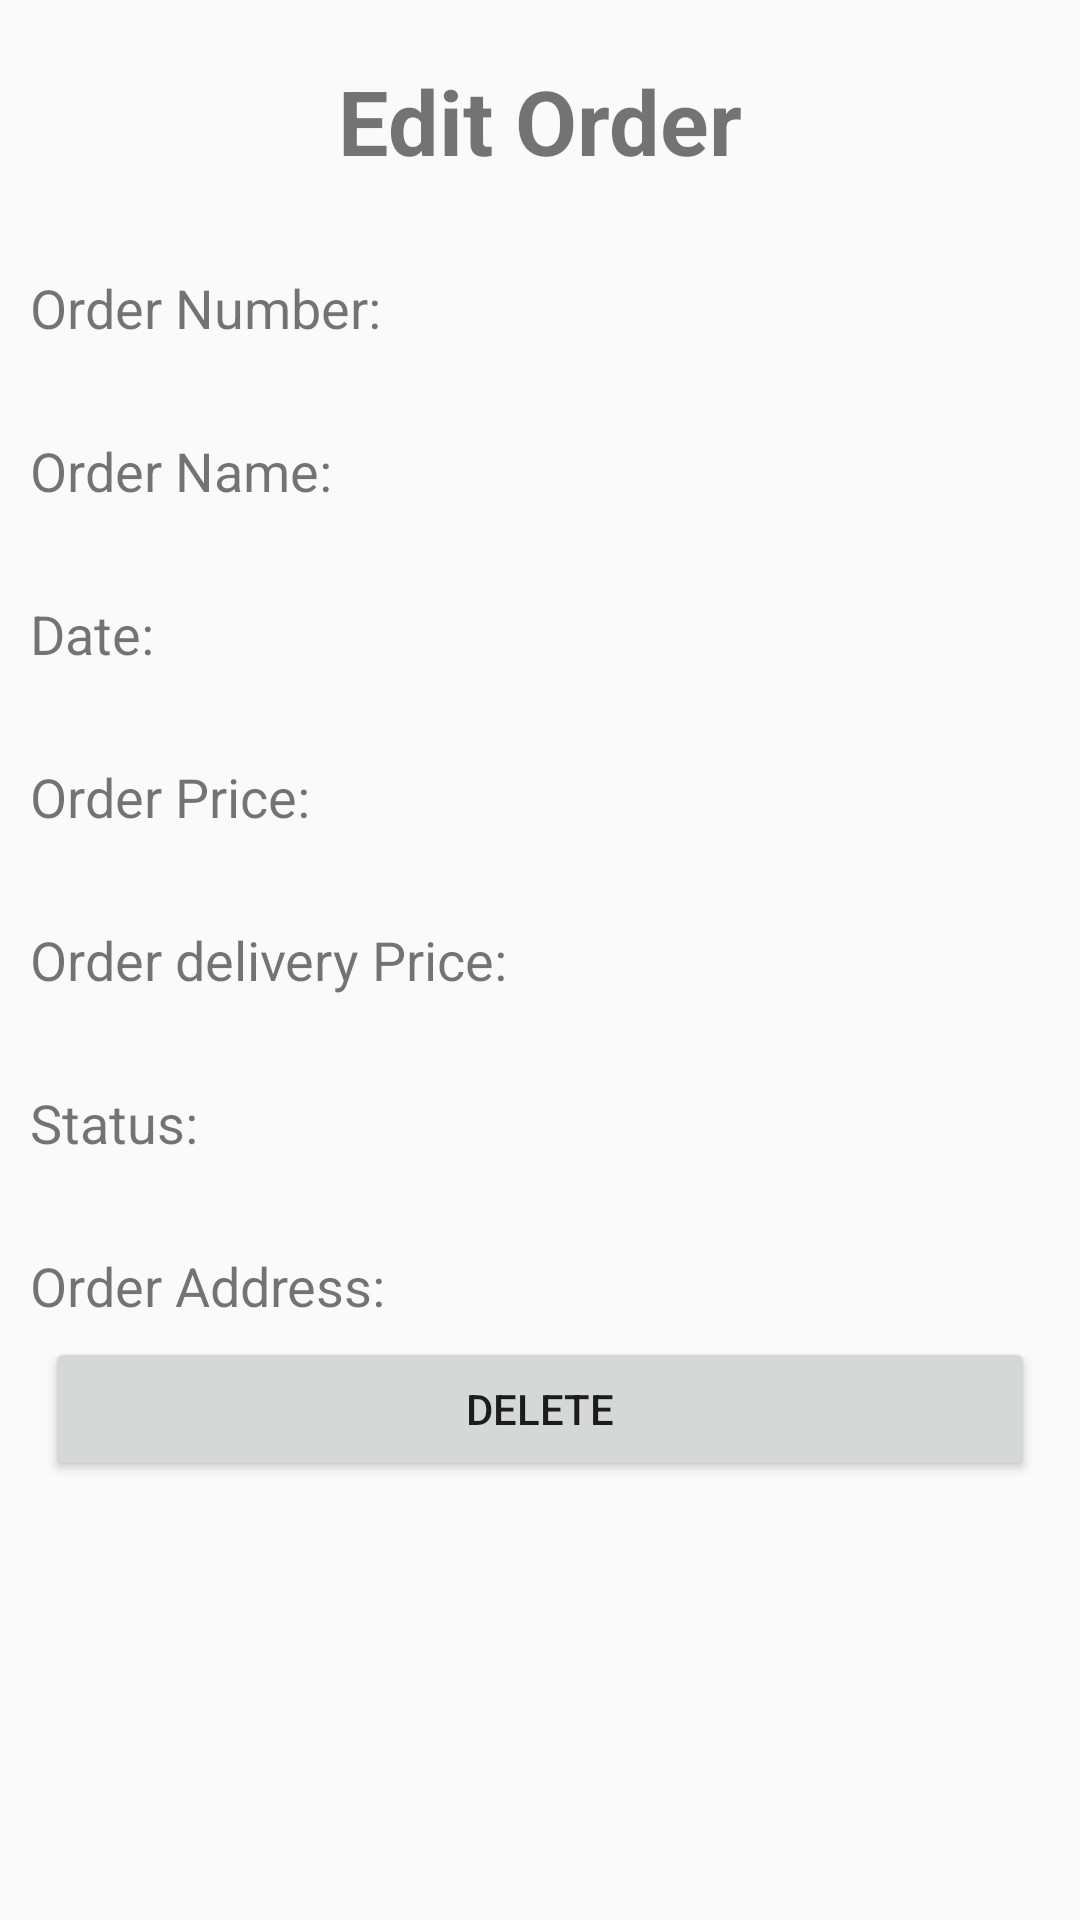

This screen was rendered from an Android layout file. Write that file and the resources it references.
<!-- AndroidManifest.xml: activity theme AppTheme.NoActionBar -->
<!-- res/layout/activity_show_order.xml -->
<?xml version="1.0" encoding="utf-8"?>
<ScrollView xmlns:android="http://schemas.android.com/apk/res/android"
    xmlns:tools="http://schemas.android.com/tools"

    android:layout_width="match_parent"
    android:layout_height="match_parent">

    <LinearLayout
        android:layout_width="match_parent"
        android:layout_height="wrap_content"
        android:layout_margin="10dp"
        android:orientation="vertical"
        android:paddingBottom="20dp"
        tools:context=".ShowOrderActivity">

        <TextView
            android:id="@+id/textView6"
            android:layout_width="match_parent"
            android:layout_height="wrap_content"
            android:layout_marginTop="10dp"
            android:gravity="center_horizontal"
            android:text="@string/edit_order"
            android:textSize="30sp"
            android:textStyle="bold" />

        <LinearLayout
            android:layout_width="match_parent"
            android:layout_height="wrap_content"
            android:layout_marginTop="30dp">

            <TextView
                android:id="@+id/tv_Order_Number_Edit_Click"
                android:layout_width="wrap_content"
                android:layout_height="wrap_content"
                android:layout_weight="1"
                android:onClick="orderClick"
                android:text="@string/order_number"
                android:textSize="18sp" />

            <TextView
                android:id="@+id/tv_Order_Number_Edit"
                android:layout_width="wrap_content"
                android:layout_height="wrap_content"
                android:layout_weight="19"
                android:textSize="18sp"
                android:visibility="visible"
                tools:text="TextView" />

            <EditText

                android:id="@+id/ed_Order_Number_Edit"
                android:layout_width="wrap_content"
                android:layout_height="wrap_content"
                android:layout_weight="19"
                android:inputType="none"
                android:visibility="gone"
                tools:text="Name" />

        </LinearLayout>

        <LinearLayout
            android:layout_width="match_parent"
            android:layout_height="wrap_content"
            android:layout_marginTop="30dp">

            <TextView
                android:id="@+id/tv_Order_Name_Edit_Click"
                android:layout_width="wrap_content"
                android:layout_height="wrap_content"
                android:layout_weight="1"
                android:onClick="orderClick"
                android:text="@string/order_name"
                android:textSize="18sp" />

            <TextView

                android:id="@+id/tv_Order_Name_Edit"
                android:layout_width="wrap_content"
                android:layout_height="wrap_content"
                android:layout_weight="19"
                android:textSize="18sp"
                android:visibility="visible"
                tools:text="TextView" />

            <EditText

                android:id="@+id/ed_Order_Name_Edit"
                android:layout_width="wrap_content"
                android:layout_height="wrap_content"
                android:layout_weight="19"
                android:inputType="textPersonName"
                android:visibility="gone"
                tools:text="Name" />

        </LinearLayout>

        <LinearLayout
            android:layout_width="match_parent"
            android:layout_height="wrap_content"
            android:layout_marginTop="30dp">

            <TextView
                android:id="@+id/tv_Order_Date_Edit_Click"
                android:layout_width="wrap_content"
                android:layout_height="wrap_content"
                android:layout_weight="1"
                android:onClick="orderClick"
                android:text="@string/order_date"
                android:textSize="18sp" />

            <TextView

                android:id="@+id/tv_Order_Date_Edit"
                android:layout_width="wrap_content"
                android:layout_height="wrap_content"
                android:layout_weight="19"
                android:textSize="18sp"
                android:visibility="visible"
                tools:text="TextView" />

            <EditText
                android:id="@+id/ed_Order_Date_Edit"
                android:layout_width="wrap_content"
                android:layout_height="wrap_content"
                android:layout_weight="19"
                android:inputType="textPersonName"
                android:visibility="gone"
                tools:text="Name" />

        </LinearLayout>

        <LinearLayout
            android:layout_width="match_parent"
            android:layout_height="wrap_content"
            android:layout_marginTop="30dp">

            <TextView
                android:id="@+id/tv_Order_Price_Edit_Click"
                android:layout_width="wrap_content"
                android:layout_height="wrap_content"
                android:layout_weight="1"
                android:onClick="orderClick"
                android:text="@string/order_price"
                android:textSize="18sp" />

            <TextView
                android:id="@+id/tv_Order_Price_Edit"
                android:layout_width="wrap_content"
                android:layout_height="wrap_content"
                android:layout_weight="19"
                android:textSize="18sp"
                android:visibility="visible"
                tools:text="TextView" />

            <EditText
                android:id="@+id/ed_Order_Price_Edit"
                android:layout_width="wrap_content"
                android:layout_height="wrap_content"
                android:layout_weight="19"
                android:inputType="textPersonName"
                android:visibility="gone"
                tools:text="Name" />

        </LinearLayout>

        <LinearLayout
            android:layout_width="match_parent"
            android:layout_height="wrap_content"
            android:layout_marginTop="30dp">

            <TextView
                android:id="@+id/tv_Order_Delivery_Price_Edit_Click"
                android:layout_width="wrap_content"
                android:layout_height="wrap_content"
                android:layout_weight="1"
                android:onClick="orderClick"
                android:text="@string/order_delivery_price"
                android:textSize="18sp" />

            <TextView

                android:id="@+id/tv_Order_Delivery_Price_Edit"
                android:layout_width="wrap_content"
                android:layout_height="wrap_content"
                android:layout_weight="19"
                android:textSize="18sp"
                android:visibility="visible"
                tools:text="TextView" />

            <EditText
                android:id="@+id/ed_Order_Delivery_Price_Edit"
                android:layout_width="wrap_content"
                android:layout_height="wrap_content"
                android:layout_weight="19"
                android:inputType="textPersonName"
                android:visibility="gone"
                tools:text="Name" />

        </LinearLayout>

        <LinearLayout
            android:layout_width="match_parent"
            android:layout_height="wrap_content"
            android:layout_marginTop="30dp">

            <TextView
                android:id="@+id/tv_Order_Status_Edit_Click"
                android:layout_width="wrap_content"
                android:layout_height="wrap_content"
                android:layout_weight="1"
                android:onClick="orderClick"
                android:text="@string/order_status"
                android:textSize="18sp" />

            <TextView
                android:id="@+id/tv_Order_Status_Edit"
                android:layout_width="wrap_content"
                android:layout_height="wrap_content"
                android:layout_weight="19"
                android:textSize="18sp"
                android:visibility="visible"
                tools:text="TextView" />

        </LinearLayout>

        <LinearLayout
            android:layout_width="match_parent"
            android:layout_height="wrap_content"
            android:layout_marginTop="30dp">

            <TextView
                android:id="@+id/tv_Order_Address_Edit_Click"
                android:layout_width="wrap_content"
                android:layout_height="wrap_content"
                android:layout_weight="1"
                android:onClick="orderClick"
                android:text="@string/order_adress"
                android:textSize="18sp" />

            <TextView
                android:id="@+id/tv_Order_Address_Edit"
                android:layout_width="wrap_content"
                android:layout_height="wrap_content"
                android:layout_weight="19"
                android:textSize="18sp"
                android:visibility="visible"
                tools:text="TextView" />

            <EditText
                android:id="@+id/ed_Order_Address_Edit"
                android:layout_width="wrap_content"
                android:layout_height="wrap_content"
                android:layout_weight="19"
                android:inputType="textMultiLine"
                android:visibility="gone"
                tools:text="Name" />

        </LinearLayout>

        <LinearLayout
            android:layout_width="match_parent"
            android:layout_height="wrap_content"
            android:layout_margin="5dp">

            <Button
                android:id="@+id/btn_Order_Delete"
                android:layout_width="wrap_content"
                android:layout_height="wrap_content"
                android:layout_weight="1"
                android:text="@string/delete" />

            <Button
                android:id="@+id/btn_Order_Save"
                android:layout_width="wrap_content"
                android:layout_height="wrap_content"
                android:layout_weight="1"
                android:text="@string/save"
                android:visibility="gone" />

        </LinearLayout>

        <Button
            android:id="@+id/btn_Order_Ok"
            android:layout_width="match_parent"
            android:layout_height="wrap_content"
            android:text="@string/set_order_ok"
            android:visibility="gone" />
    </LinearLayout>
</ScrollView>
<!-- resources referenced by this layout -->
<resources>
  <string name="delete">Delete</string>
  <string name="edit_order">Edit Order</string>
  <string name="order_adress">Order Address:</string>
  <string name="order_date">Date:</string>
  <string name="order_delivery_price">Order delivery Price:</string>
  <string name="order_name">Order Name:</string>
  <string name="order_number">Order Number:</string>
  <string name="order_price">Order Price:</string>
  <string name="order_status">Status:</string>
  <string name="save">Save</string>
  <string name="set_order_ok">Set Order Ok</string>
  <style name="AppTheme.NoActionBar">
          <item name="windowActionBar">false</item>
          <item name="windowNoTitle">true</item>
      </style>
</resources>
